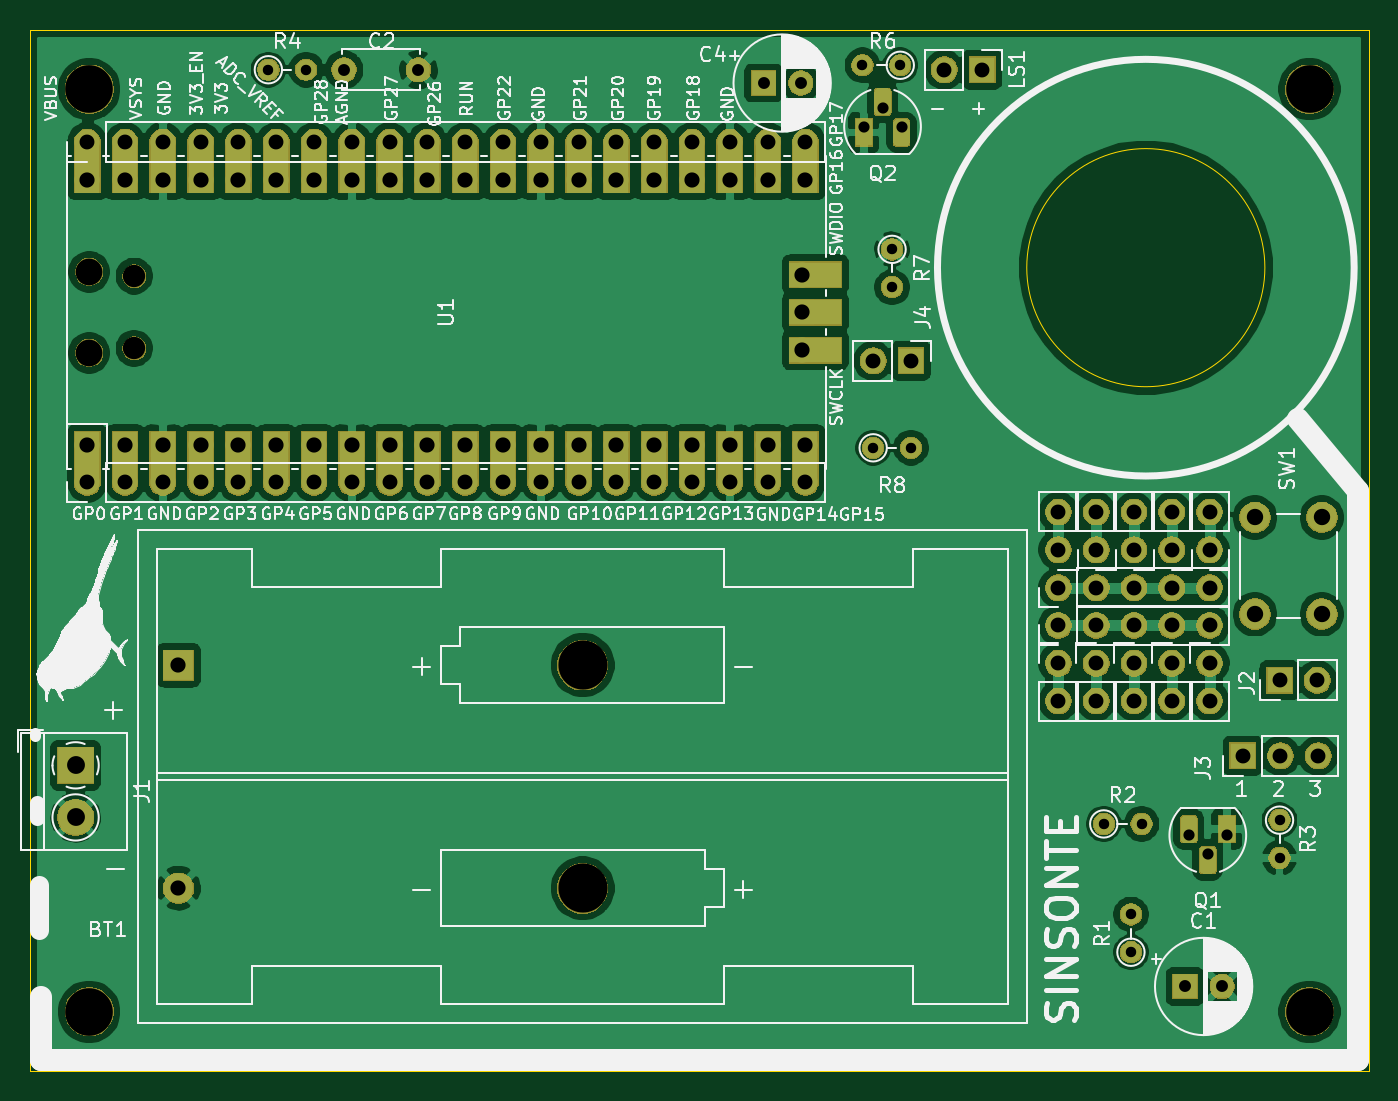
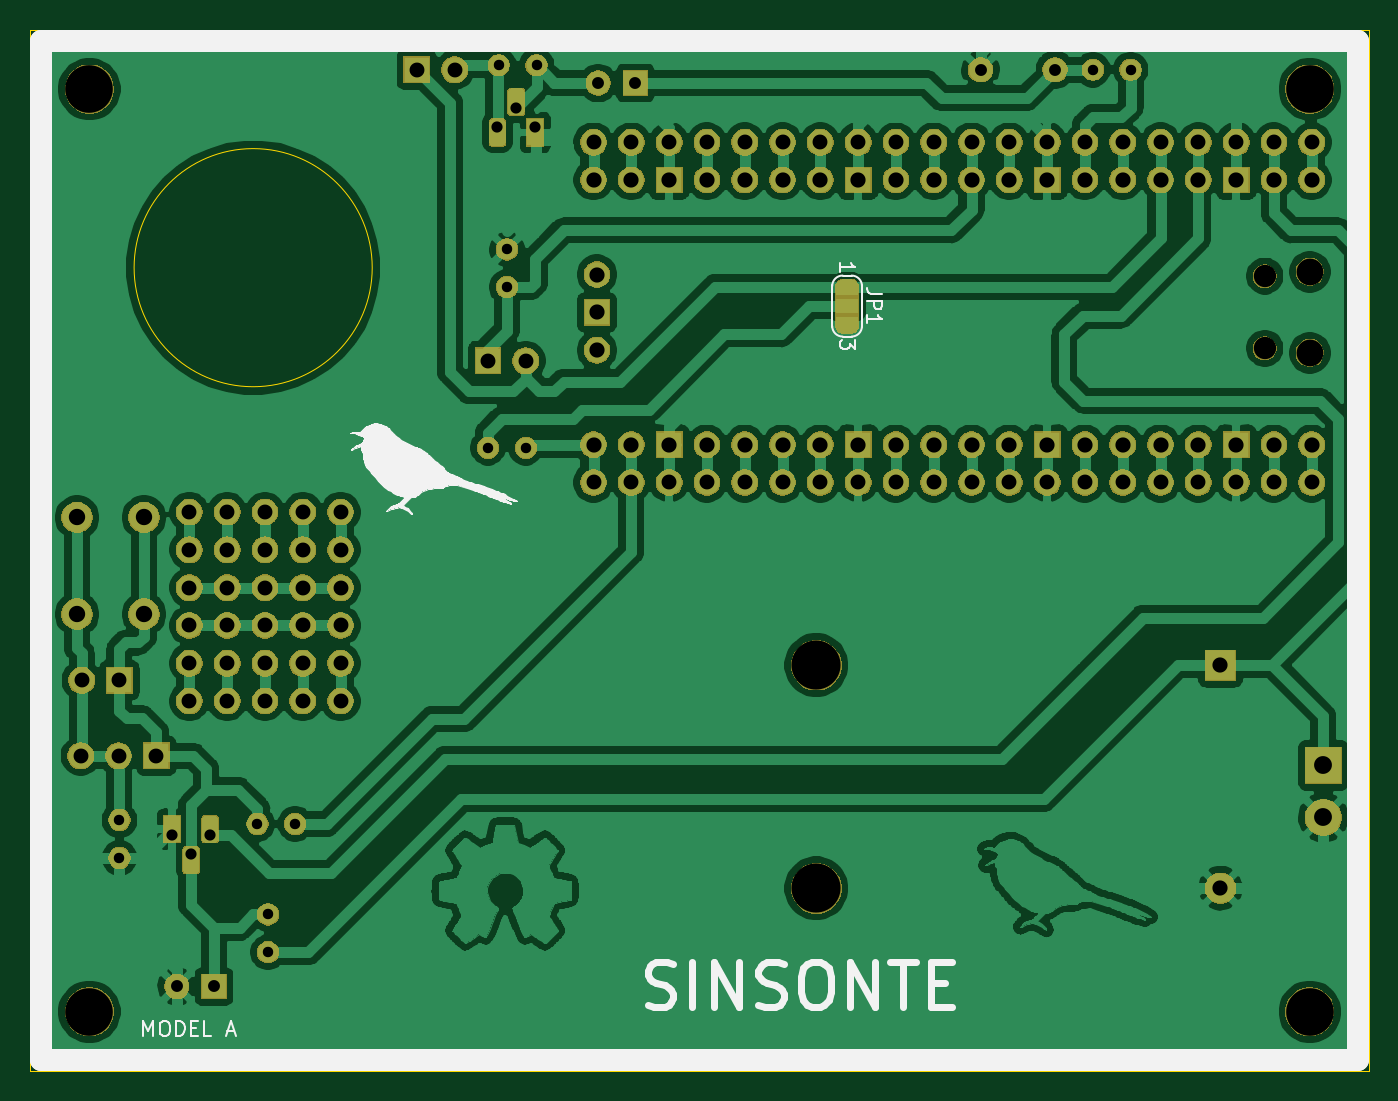
Circuit board: 9 layer files. Board 90.0 x 70.0 mm.
- bottom_copper: SINSONTE_MODEL_A-B_Cu.gbr (313514 bytes)
- bottom_mask: SINSONTE_MODEL_A-B_Mask.gbr (145537 bytes)
- bottom_silk: SINSONTE_MODEL_A-B_SilkS.gbr (22212 bytes)
- outline: SINSONTE_MODEL_A-Edge_Cuts.gbr (783 bytes)
- top_copper: SINSONTE_MODEL_A-F_Cu.gbr (165640 bytes)
- top_mask: SINSONTE_MODEL_A-F_Mask.gbr (102183 bytes)
- top_silk: SINSONTE_MODEL_A-F_SilkS.gbr (105475 bytes)
- drill: SINSONTE_MODEL_A-NPTH.drl (489 bytes)
- drill: SINSONTE_MODEL_A-PTH.drl (2740 bytes)

=== bottom_copper: SINSONTE_MODEL_A-B_Cu.gbr (313514 bytes, source omitted) ===
=== bottom_mask: SINSONTE_MODEL_A-B_Mask.gbr (145537 bytes, source omitted) ===
=== bottom_silk: SINSONTE_MODEL_A-B_SilkS.gbr (22212 bytes, source omitted) ===
=== outline: SINSONTE_MODEL_A-Edge_Cuts.gbr ===
G04 #@! TF.GenerationSoftware,KiCad,Pcbnew,5.1.5+dfsg1-2build2*
G04 #@! TF.CreationDate,2021-11-10T17:59:44-05:00*
G04 #@! TF.ProjectId,SINSONTE_MODEL_A,53494e53-4f4e-4544-955f-4d4f44454c5f,rev?*
G04 #@! TF.SameCoordinates,Original*
G04 #@! TF.FileFunction,Profile,NP*
%FSLAX46Y46*%
G04 Gerber Fmt 4.6, Leading zero omitted, Abs format (unit mm)*
G04 Created by KiCad (PCBNEW 5.1.5+dfsg1-2build2) date 2021-11-10 17:59:44*
%MOMM*%
%LPD*%
G04 APERTURE LIST*
%ADD10C,0.050000*%
G04 APERTURE END LIST*
D10*
X133000000Y-66000000D02*
G75*
G03X133000000Y-66000000I-8000000J0D01*
G01*
X140000000Y-50000000D02*
X140000000Y-120000000D01*
X50000000Y-120000000D02*
X140000000Y-120000000D01*
X50000000Y-50000000D02*
X140000000Y-50000000D01*
X50000000Y-50000000D02*
X50000000Y-120000000D01*
M02*

=== top_copper: SINSONTE_MODEL_A-F_Cu.gbr (165640 bytes, source omitted) ===
=== top_mask: SINSONTE_MODEL_A-F_Mask.gbr (102183 bytes, source omitted) ===
=== top_silk: SINSONTE_MODEL_A-F_SilkS.gbr (105475 bytes, source omitted) ===
=== drill: SINSONTE_MODEL_A-NPTH.drl ===
M48
; DRILL file {KiCad 5.1.5+dfsg1-2build2} date mié 10 nov 2021 17:59:37
; FORMAT={-:-/ absolute / metric / decimal}
; #@! TF.CreationDate,2021-11-10T17:59:37-05:00
; #@! TF.GenerationSoftware,Kicad,Pcbnew,5.1.5+dfsg1-2build2
; #@! TF.FileFunction,NonPlated,1,2,NPTH
FMAT,2
METRIC
T1C1.500
T2C1.800
T3C3.200
T4C3.300
%
G90
G05
T1
X57.03Y-66.575
X57.03Y-71.425
T2
X54.0Y-66.275
X54.0Y-71.725
T3
X136.0Y-54.0
X54.0Y-54.0
X136.0Y-116.0
X54.0Y-116.0
T4
X87.165Y-92.71
X87.165Y-107.7
T0
M30

=== drill: SINSONTE_MODEL_A-PTH.drl ===
M48
; DRILL file {KiCad 5.1.5+dfsg1-2build2} date mié 10 nov 2021 17:59:37
; FORMAT={-:-/ absolute / metric / decimal}
; #@! TF.CreationDate,2021-11-10T17:59:37-05:00
; #@! TF.GenerationSoftware,Kicad,Pcbnew,5.1.5+dfsg1-2build2
; #@! TF.FileFunction,Plated,1,2,PTH
FMAT,2
METRIC
T1C0.700
T2C0.750
T3C0.800
T4C1.000
T5C1.020
T6C1.100
T7C1.200
%
G90
G05
T1
X107.95Y-64.77
X122.174Y-103.378
X124.714Y-103.378
X124.0Y-109.46
X124.0Y-112.0
X105.96Y-52.4
X108.5Y-52.4
X106.68Y-78.105
X109.22Y-78.105
X107.95Y-67.31
X133.985Y-103.124
X133.985Y-105.664
X66.04Y-52.7
X68.58Y-52.7
T2
X127.889Y-104.14
X129.159Y-105.41
X130.429Y-104.14
X106.045Y-56.515
X107.315Y-55.245
X108.585Y-56.515
T3
X99.314Y-53.594
X101.814Y-53.594
X71.12Y-52.7
X76.12Y-52.7
X127.635Y-114.3
X130.135Y-114.3
T4
X131.508Y-98.806
X134.048Y-98.806
X136.588Y-98.806
X119.126Y-87.503
X121.666Y-87.503
X124.206Y-87.503
X126.746Y-87.503
X129.286Y-87.503
X129.286Y-82.423
X129.286Y-84.963
X119.126Y-90.043
X121.666Y-90.043
X124.206Y-90.043
X126.746Y-90.043
X129.286Y-90.043
X106.68Y-72.263
X109.22Y-72.263
X133.985Y-93.726
X136.525Y-93.726
X119.126Y-92.583
X119.126Y-95.123
X119.126Y-82.423
X119.126Y-84.963
X53.87Y-57.57
X56.41Y-57.57
X58.95Y-57.57
X61.49Y-57.57
X64.03Y-57.57
X66.57Y-57.57
X69.11Y-57.57
X71.65Y-57.57
X74.19Y-57.57
X76.73Y-57.57
X79.27Y-57.57
X81.81Y-57.57
X84.35Y-57.57
X86.89Y-57.57
X89.43Y-57.57
X91.97Y-57.57
X94.51Y-57.57
X97.05Y-57.57
X99.59Y-57.57
X102.13Y-57.57
X121.666Y-82.423
X121.666Y-84.963
X126.746Y-82.423
X126.746Y-84.963
X124.206Y-82.423
X124.206Y-84.963
X129.286Y-92.583
X129.286Y-95.123
X124.206Y-92.583
X124.206Y-95.123
X111.46Y-52.705
X114.0Y-52.705
X126.746Y-92.583
X126.746Y-95.123
X53.87Y-80.43
X56.41Y-80.43
X58.95Y-80.43
X61.49Y-80.43
X64.03Y-80.43
X66.57Y-80.43
X69.11Y-80.43
X71.65Y-80.43
X74.19Y-80.43
X76.73Y-80.43
X79.27Y-80.43
X81.81Y-80.43
X84.35Y-80.43
X86.89Y-80.43
X89.43Y-80.43
X91.97Y-80.43
X94.51Y-80.43
X97.05Y-80.43
X99.59Y-80.43
X102.13Y-80.43
X121.666Y-92.583
X121.666Y-95.123
T5
X53.87Y-60.11
X53.87Y-77.89
X56.41Y-60.11
X56.41Y-77.89
X58.95Y-60.11
X58.95Y-77.89
X61.49Y-60.11
X61.49Y-77.89
X64.03Y-60.11
X64.03Y-77.89
X66.57Y-60.11
X66.57Y-77.89
X69.11Y-60.11
X69.11Y-77.89
X71.65Y-60.11
X71.65Y-77.89
X74.19Y-60.11
X74.19Y-77.89
X76.73Y-60.11
X76.73Y-77.89
X79.27Y-60.11
X79.27Y-77.89
X81.81Y-60.11
X81.81Y-77.89
X84.35Y-60.11
X84.35Y-77.89
X86.89Y-60.11
X86.89Y-77.89
X89.43Y-60.11
X89.43Y-77.89
X91.97Y-60.11
X91.97Y-77.89
X94.51Y-60.11
X94.51Y-77.89
X97.05Y-60.11
X97.05Y-77.89
X99.59Y-60.11
X99.59Y-77.89
X101.9Y-66.46
X101.9Y-69.0
X101.9Y-71.54
X102.13Y-60.11
X102.13Y-77.89
X60.0Y-92.71
X60.0Y-107.7
T6
X132.334Y-82.781
X132.334Y-89.281
X136.834Y-82.781
X136.834Y-89.281
T7
X53.086Y-99.441
X53.086Y-102.941
T0
M30

